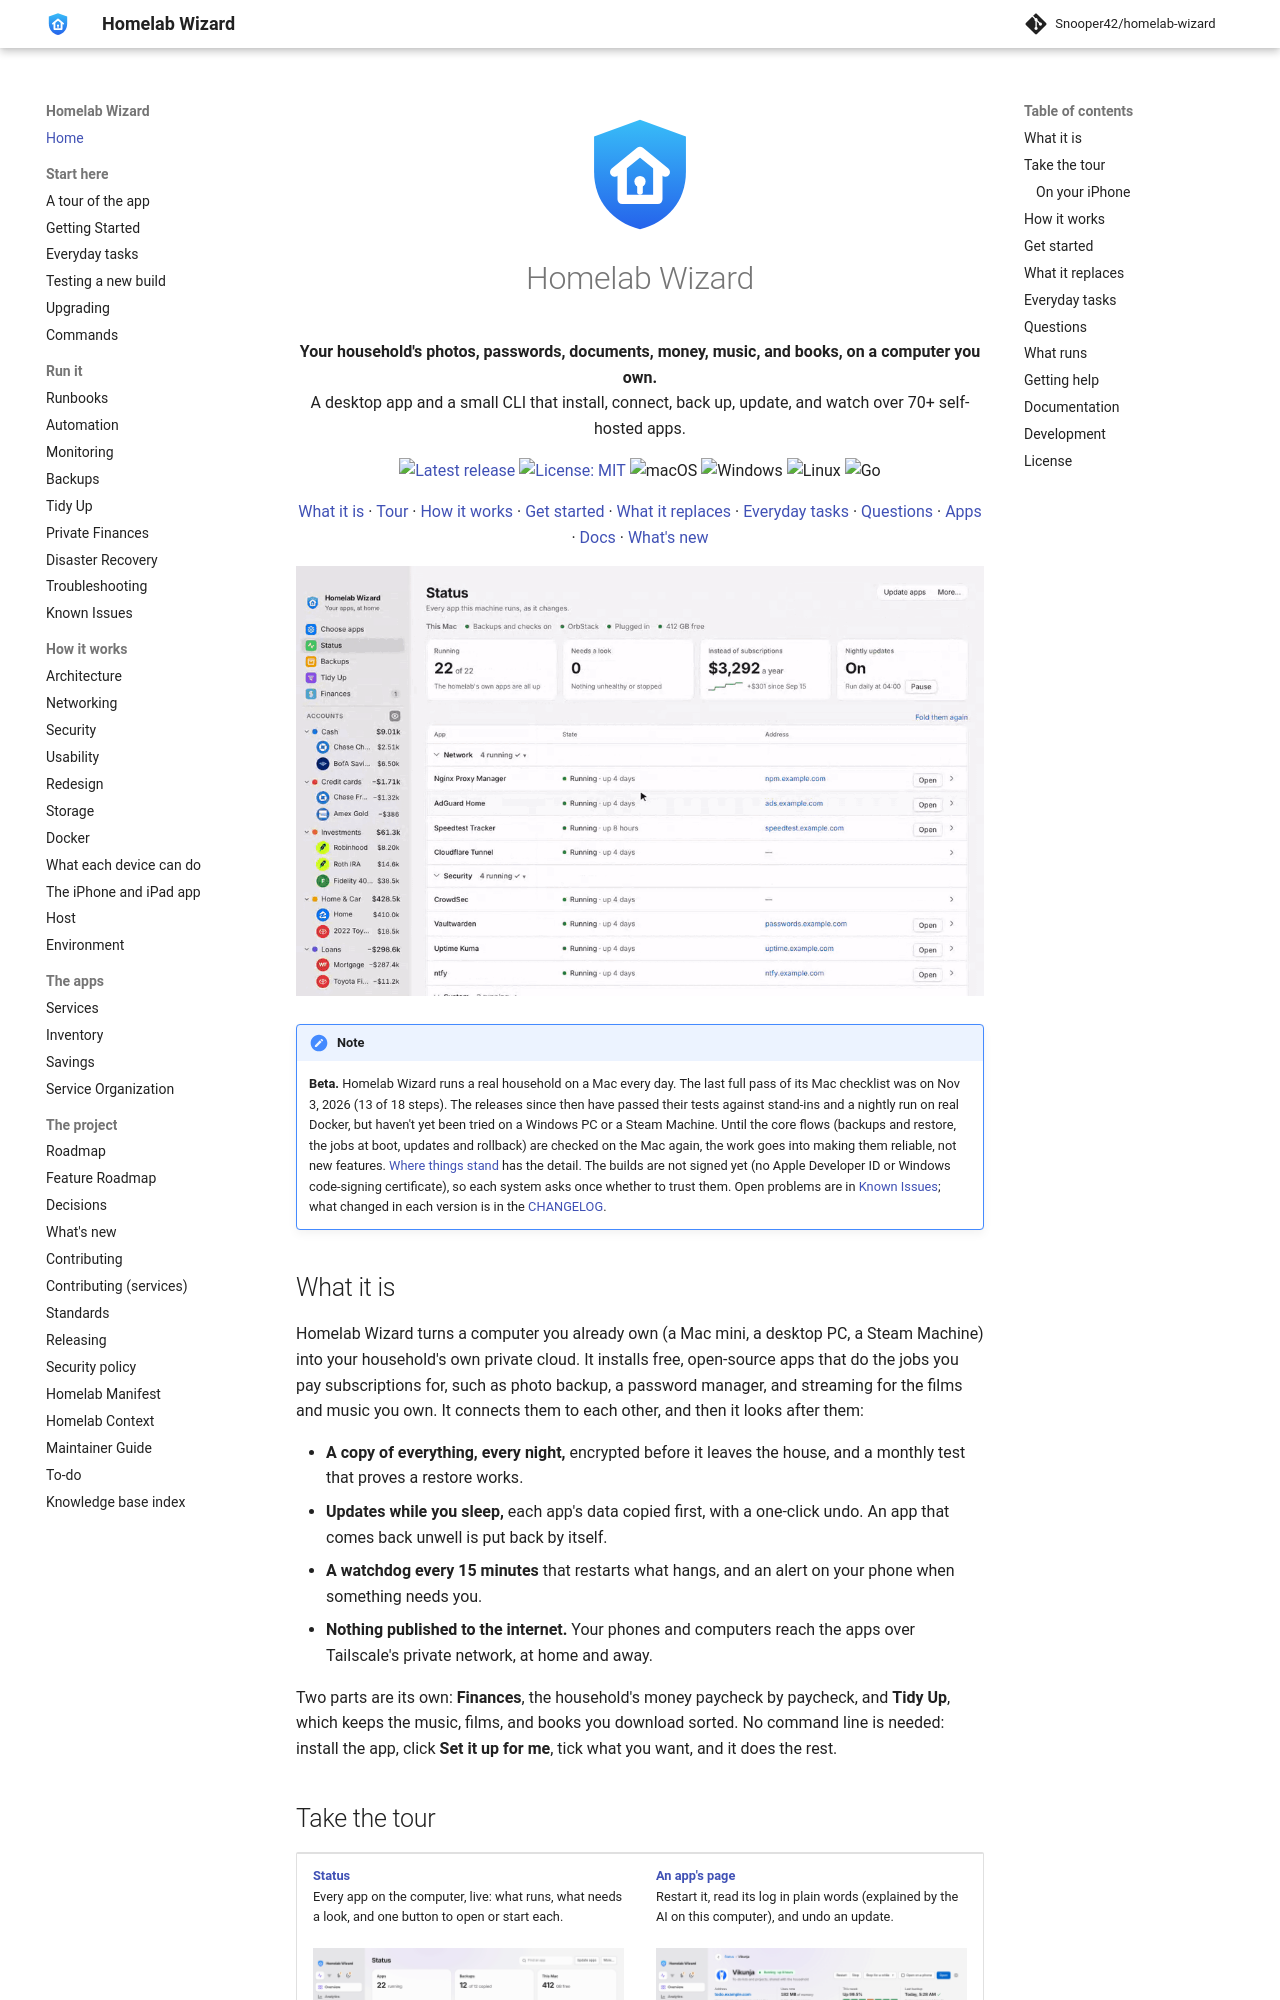

repository: Snooper42/homelab-wizard · page: index.html · generator: mkdocs

<p align="center">
  <img src="assets/logo.svg" alt="Homelab Wizard" width="120" height="120">
</p>

<h1 align="center">Homelab Wizard</h1>

<p align="center">
  <strong>Your household's photos, passwords, documents, money, music, and books, on a computer you own.</strong><br>
  A desktop app and a small CLI that install, connect, back up, update, and watch over 70+ self-hosted apps.
</p>

<p align="center">
  <a href="https://github.com/Snooper42/homelab-wizard/releases"><img alt="Latest release" src="https://img.shields.io/github/v/release/Snooper42/homelab-wizard?include_prereleases&sort=semver&style=flat-square&color=orange"></a>
  <a href="LICENSE"><img alt="License: MIT" src="https://img.shields.io/badge/license-MIT-blue?style=flat-square"></a>
  <img alt="macOS" src="https://img.shields.io/badge/macOS-Apple%20Silicon%20%C2%B7%20Intel-000000?style=flat-square&logo=apple&logoColor=white">
  <img alt="Windows" src="https://img.shields.io/badge/Windows-x64%20%C2%B7%20ARM64-0078D4?style=flat-square&logo=windows&logoColor=white">
  <img alt="Linux" src="https://img.shields.io/badge/Linux-deb%20%C2%B7%20rpm%20%C2%B7%20AppImage-FCC624?style=flat-square&logo=linux&logoColor=black">
  <img alt="Go" src="https://img.shields.io/badge/Go-1.26%2B-00ADD8?style=flat-square&logo=go&logoColor=white">
</p>

<p align="center">
  <a href="#what-it-is">What it is</a> ·
  <a href="#take-the-tour">Tour</a> ·
  <a href="#how-it-works">How it works</a> ·
  <a href="#get-started">Get started</a> ·
  <a href="#what-it-replaces">What it replaces</a> ·
  <a href="#everyday-tasks">Everyday tasks</a> ·
  <a href="#questions">Questions</a> ·
  <a href="#what-runs">Apps</a> ·
  <a href="#documentation">Docs</a> ·
  <a href="CHANGELOG.md">What's new</a>
</p>

<p align="center">
<picture>
  <source media="(prefers-color-scheme: dark)" srcset="docs/images/tour-dark.gif">
  <img alt="A walk through Homelab Wizard: Status, an app's page, Finances, Tidy Up, Backups, and adding an app, each with a caption saying what it is for" src="docs/images/tour.gif" width="960">
</picture>
</p>

> [!NOTE]
> **Beta.** Homelab Wizard runs a real household on a Mac every day. The last full pass of its Mac checklist was on Nov 3, 2026 (13 of 18 steps). The releases since then have passed their tests against stand-ins and a nightly run on real Docker, but haven't yet been tried on a Windows PC or a Steam Machine. Until the core flows (backups and restore, the jobs at boot, updates and rollback) are checked on the Mac again, the work goes into making them reliable, not new features. [Where things stand](docs/Where%20Things%20Stand.md) has the detail. The builds are not signed yet (no Apple Developer ID or Windows code-signing certificate), so each system asks once whether to trust them. Open problems are in [Known Issues](docs/Known%20Issues.md); what changed in each version is in the [CHANGELOG](CHANGELOG.md).

## What it is

Homelab Wizard turns a computer you already own (a Mac mini, a desktop PC, a Steam Machine) into your household's own private cloud. It installs free, open-source apps that do the jobs you pay subscriptions for, such as photo backup, a password manager, and streaming for the films and music you own. It connects them to each other, and then it looks after them:

- **A copy of everything, every night,** encrypted before it leaves the house, and a monthly test that proves a restore works.
- **Updates while you sleep,** each app's data copied first, with a one-click undo. An app that comes back unwell is put back by itself.
- **A watchdog every 15 minutes** that restarts what hangs, and an alert on your phone when something needs you.
- **Nothing published to the internet.** Your phones and computers reach the apps over Tailscale's private network, at home and away.

Two parts are its own: **Finances**, the household's money paycheck by paycheck, and **Tidy Up**, which keeps the music, films, and books you download sorted. No command line is needed: install the app, click **Set it up for me**, tick what you want, and it does the rest.

## Take the tour

<table>
<tr>
<td width="50%" valign="top"><a href="docs/Tour.md#status"><strong>Status</strong></a><br>Every app on the computer, live: what runs, what needs a look, and one button to open or start each.<br><br><picture>
  <source media="(prefers-color-scheme: dark)" srcset="docs/images/app-status-dark.png">
  <img alt="Status: all 22 apps running, nothing that needs a look, and each category folded into one line" src="docs/images/app-status.png">
</picture></td>
<td width="50%" valign="top"><a href="docs/Tour.md#an-apps-page"><strong>An app's page</strong></a><br>Restart it, read its log in plain words (explained by the AI on this computer), and undo an update.<br><br><picture>
  <source media="(prefers-color-scheme: dark)" srcset="docs/images/app-page-dark.png">
  <img alt="Vikunja's page: its address, its week up, its last backup, its log explained, and its last update with Roll back" src="docs/images/app-page.png">
</picture></td>
</tr>
<tr>
<td valign="top"><a href="docs/Tour.md#adding-an-app"><strong>Adding an app</strong></a><br>Every app has a page: what it does and which subscription it can replace. The plan beside it says what it will install before anything happens.<br><br><picture>
  <source media="(prefers-color-scheme: dark)" srcset="docs/images/app-choose-dark.png">
  <img alt="The Household set's page: its apps, and the plan with Install beside them" src="docs/images/app-choose.png">
</picture></td>
<td valign="top"><a href="docs/Tour.md#backups"><strong>Backups</strong></a><br>Each app's newest copy, the encrypted off-site jobs, the last restore test, and a printable recovery kit.<br><br><picture>
  <source media="(prefers-color-scheme: dark)" srcset="docs/images/app-backups-dark.png">
  <img alt="Backups: last backup, destination, restore test, and each app's newest copy" src="docs/images/app-backups.png">
</picture></td>
</tr>
<tr>
<td valign="top"><a href="docs/Tour.md#finances"><strong>Finances</strong></a><br>What each paycheck leaves once the bills are paid, and net worth month by month. Typed in by you, kept at home, no bank connection.<br><br><picture>
  <source media="(prefers-color-scheme: dark)" srcset="docs/images/app-finances-dark.png">
  <img alt="Finances: checking now and after the next paycheck, and every account after its bills" src="docs/images/app-finances.png">
</picture></td>
<td valign="top"><a href="docs/Tour.md#tidy-up"><strong>Tidy Up</strong></a><br>Drop in a download and it's filed in the right library: music, films, shows, books, audiobooks. Undo for every change.<br><br><picture>
  <source media="(prefers-color-scheme: dark)" srcset="docs/images/app-tidy-dark.png">
  <img alt="Tidy Up's Inbox: the watched folders, when to tidy up, and Tidy up now" src="docs/images/app-tidy.png">
</picture></td>
</tr>
<tr>
<td valign="top"><a href="docs/Tour.md#setup"><strong>Setup</strong></a><br>The checklist for finishing up, checked live. <strong>Do the N I can do for you</strong> runs every step that's ready.<br><br><picture>
  <source media="(prefers-color-scheme: dark)" srcset="docs/images/app-setup-dark.png">
  <img alt="Setup: this machine, then the first-time checklist with progress" src="docs/images/app-setup.png">
</picture></td>
<td valign="top"><a href="docs/Tour.md#on-your-iphone"><strong>On your iPhone</strong></a><br>The Homelab app: Status, each app's page, Backups, and Finances in your pocket, at home or away, behind Face ID.<br><br><p align="center"><picture>
  <source media="(prefers-color-scheme: dark)" srcset="docs/images/iphone-status-dark.png">
  <img alt="The Homelab app on an iPhone: Status, with Mealie needing a look and each category of apps below" src="docs/images/iphone-status.png" width="210">
</picture></p></td>
</tr>
</table>
